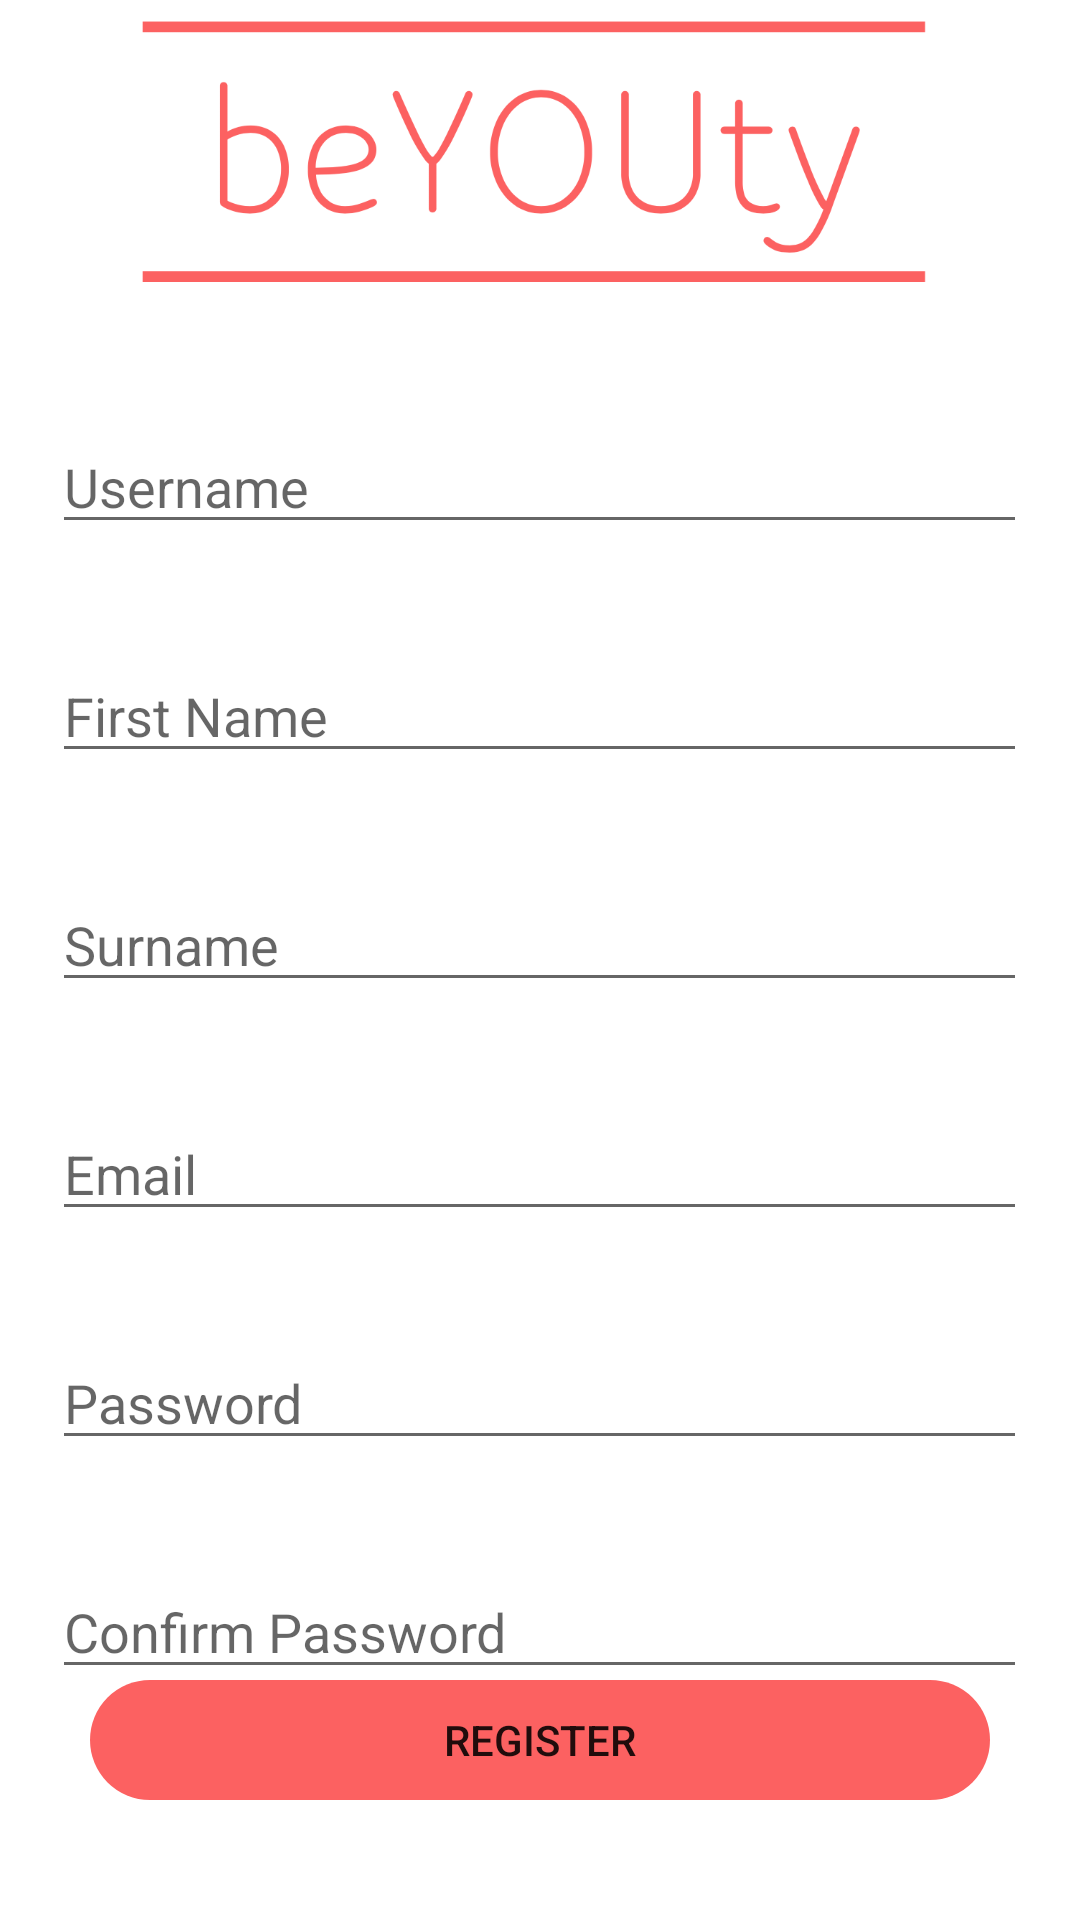

Produce the Android XML layout that renders to this screen, including the resource entries it uses.
<!-- AndroidManifest.xml: application theme Theme.FYP -->
<!-- res/layout/activity_register.xml -->
<?xml version="1.0" encoding="utf-8"?>
<RelativeLayout xmlns:android="http://schemas.android.com/apk/res/android"
xmlns:app="http://schemas.android.com/apk/res-auto"
xmlns:tools="http://schemas.android.com/tools"
android:layout_width="match_parent"
android:layout_height="match_parent">


    <ImageView
        android:id="@+id/logo_register_activity"
        android:layout_width="match_parent"
        android:layout_height="100dp"
        app:srcCompat="@drawable/screenshot_2020_10_27_at_20_42_14" />

    <EditText
        android:id="@+id/registerUsernameEditText"
        android:layout_width="325dp"
        android:layout_marginTop="40dp"
        android:layout_height="wrap_content"
        android:layout_centerHorizontal="true"
        android:textSize="18sp"
        android:hint="Username"
        android:layout_below="@id/logo_register_activity" />

    <EditText
        android:id="@+id/registerFirstNameEditText"
        android:layout_width="325dp"
        android:layout_marginTop="35dp"
        android:layout_height="wrap_content"
        android:layout_centerHorizontal="true"
        android:textSize="18sp"
        android:layout_below="@id/registerUsernameEditText"
        android:hint="First Name"
       />

    <EditText
        android:id="@+id/registerSurnameEditText"
        android:hint="Surname"
        android:layout_width="325dp"
        android:layout_marginTop="35dp"
        android:layout_height="wrap_content"
        android:layout_centerHorizontal="true"
        android:textSize="18sp"
        android:layout_below="@id/registerFirstNameEditText"/>


    <EditText
        android:id="@+id/registerEditTextTextEmailAddress"
        android:layout_width="325dp"
        android:layout_marginTop="35dp"
        android:layout_height="wrap_content"
        android:layout_centerHorizontal="true"
        android:textSize="18sp"
        android:hint="Email"
        android:inputType="textEmailAddress"
        android:layout_below="@id/registerSurnameEditText" />

    <EditText
        android:id="@+id/registerEditTextTextPassword"
        android:layout_width="325dp"
        android:layout_marginTop="35dp"
        android:layout_height="wrap_content"
        android:layout_centerHorizontal="true"
        android:textSize="18sp"
        android:hint="Password"
        android:inputType="textPassword"
        android:layout_below="@id/registerEditTextTextEmailAddress" />

    <EditText
        android:id="@+id/registerEditTextTextPassword2"
        android:layout_width="325dp"
        android:layout_marginTop="35dp"
        android:layout_height="wrap_content"
        android:layout_centerHorizontal="true"
        android:textSize="18sp"
        android:layout_below="@id/registerEditTextTextPassword"
        android:hint="Confirm Password"
        android:inputType="textPassword"/>

    <Button
        android:id="@+id/registerBtn"
        android:layout_width="300dp"
        android:layout_height="40dp"
        android:background="@drawable/round_btn"
        android:backgroundTint="#FC6161"
        android:text="Register"
        android:textColorLink="@color/white"
        android:textSize="14sp"
        app:backgroundTint="@color/peach"
        android:layout_alignParentBottom="true"
        android:layout_centerHorizontal="true"
        android:layout_marginBottom="40dp" />
</RelativeLayout>
<!-- resources referenced by this layout -->
<resources>
  <color name="peach">#FC6161</color>
  <color name="white">#FFFFFFFF</color>
  <!-- drawable round_btn (drawable) -->
  <?xml version="1.0" encoding="utf-8"?>
  <shape xmlns:android="http://schemas.android.com/apk/res/android" android:shape="rectangle">
      <corners android:radius="30dp"/>
      </shape>
  <!-- drawable screenshot_2020_10_27_at_20_42_14: png bitmap (drawable, 43285 bytes) -->
  <style name="Theme.FYP" parent="Theme.MaterialComponents.DayNight.NoActionBar">
          
          <item name="colorPrimary">@color/purple_500</item>
          <item name="colorPrimaryVariant">@color/purple_700</item>
          <item name="colorOnPrimary">@color/white</item>
          
          <item name="colorSecondary">@color/teal_200</item>
          <item name="colorSecondaryVariant">@color/teal_700</item>
          <item name="colorOnSecondary">@color/black</item>
          
          
      </style>
  <color name="purple_500">#FF6200EE</color>
  <color name="purple_700">#FF3700B3</color>
  <color name="teal_200">#FF03DAC5</color>
  <color name="teal_700">#FF018786</color>
  <color name="black">#FF000000</color>
</resources>
